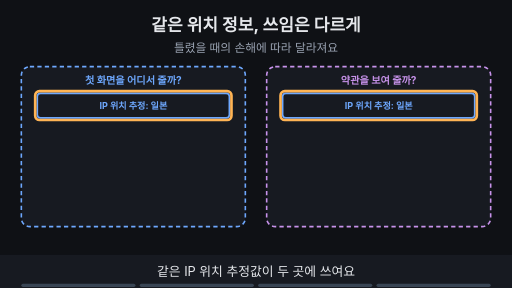
t = 0.00 s
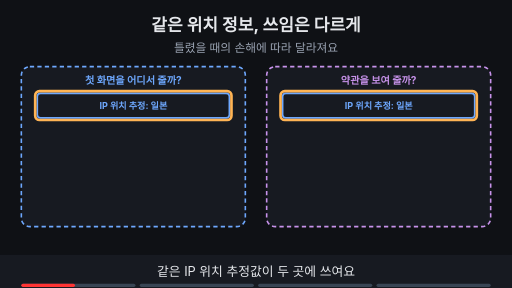
t = 1.88 s
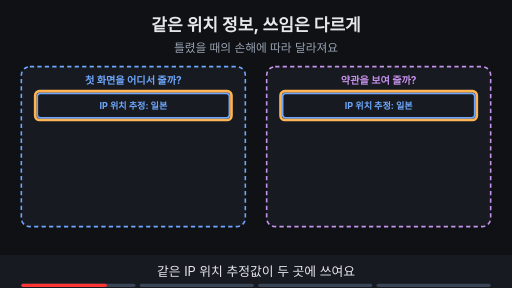
t = 3.00 s
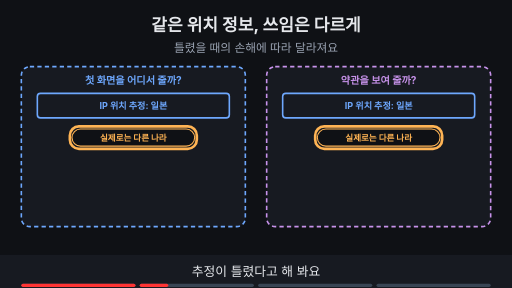
t = 5.00 s
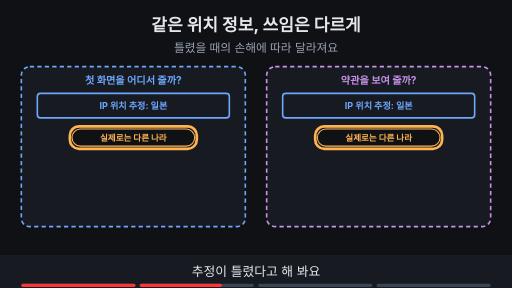
t = 6.88 s
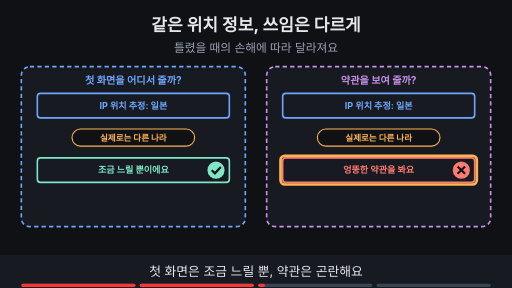
t = 8.24 s

The animated SVG that drew these frames (rendered in a browser with its animation timeline set to each time). Animation: 18 SMIL elements (animate=18); frames cover the first 8.24 s, repeats indefinitely.

<svg xmlns="http://www.w3.org/2000/svg" viewBox="0 0 960 540" width="960" height="540" font-family="-apple-system,'Apple SD Gothic Neo','Segoe UI',sans-serif">
<title>같은 위치 정보, 쓰임은 다르게</title>
<rect width="960" height="540" fill="#0f1115"/>
<text x="480" y="58" text-anchor="middle" font-size="32" font-weight="700" fill="#e6e8ec">같은 위치 정보, 쓰임은 다르게</text>
<text x="480" y="98" text-anchor="middle" font-size="22" fill="#9aa3b2">틀렸을 때의 손해에 따라 달라져요</text>
<rect x="40" y="125" width="420" height="300" rx="16" fill="#171a21" stroke="#6ea8fe" stroke-width="3" stroke-dasharray="8 6"/><text x="250.0" y="157" text-anchor="middle" font-size="19" font-weight="700" fill="#6ea8fe">첫 화면을 어디서 줄까?</text><rect x="500" y="125" width="420" height="300" rx="16" fill="#171a21" stroke="#c792ea" stroke-width="3" stroke-dasharray="8 6"/><text x="710.0" y="157" text-anchor="middle" font-size="19" font-weight="700" fill="#c792ea">약관을 보여 줄까?</text><rect x="70" y="175" width="360" height="46" rx="6" fill="#171a21" stroke="#6ea8fe" stroke-width="3"/><text x="250.0" y="204.12" text-anchor="middle" font-size="17" font-weight="700" fill="#6ea8fe">IP 위치 추정: 일본</text><rect x="530" y="175" width="360" height="46" rx="6" fill="#171a21" stroke="#6ea8fe" stroke-width="3"/><text x="710.0" y="204.12" text-anchor="middle" font-size="17" font-weight="700" fill="#6ea8fe">IP 위치 추정: 일본</text><g opacity="1"><animate attributeName="opacity" values="1;1;0;0" keyTimes="0;0.235;0.250;1" dur="16s" repeatCount="indefinite"/><rect x="66" y="171" width="368" height="54" rx="8" fill="none" stroke="#ffb454" stroke-width="5"/></g><g opacity="1"><animate attributeName="opacity" values="1;1;0;0" keyTimes="0;0.235;0.250;1" dur="16s" repeatCount="indefinite"/><rect x="526" y="171" width="368" height="54" rx="8" fill="none" stroke="#ffb454" stroke-width="5"/></g><g opacity="0"><animate attributeName="opacity" values="0;0;1;1" keyTimes="0;0.250;0.265;1" dur="16s" repeatCount="indefinite"/><rect x="135" y="242" width="230" height="32" rx="16" fill="#0f1115" stroke="#ffb454" stroke-width="2"/><text x="250" y="263.76" text-anchor="middle" font-size="16" font-weight="700" fill="#ffb454">실제로는 다른 나라</text><rect x="595" y="242" width="230" height="32" rx="16" fill="#0f1115" stroke="#ffb454" stroke-width="2"/><text x="710" y="263.76" text-anchor="middle" font-size="16" font-weight="700" fill="#ffb454">실제로는 다른 나라</text></g><g opacity="0"><animate attributeName="opacity" values="0;0;1;1;0;0" keyTimes="0;0.250;0.265;0.485;0.500;1" dur="16s" repeatCount="indefinite"/><rect x="131" y="237" width="238" height="42" rx="17" fill="none" stroke="#ffb454" stroke-width="5"/></g><g opacity="0"><animate attributeName="opacity" values="0;0;1;1;0;0" keyTimes="0;0.250;0.265;0.485;0.500;1" dur="16s" repeatCount="indefinite"/><rect x="591" y="237" width="238" height="42" rx="17" fill="none" stroke="#ffb454" stroke-width="5"/></g><g opacity="0"><animate attributeName="opacity" values="0;0;1;1" keyTimes="0;0.500;0.515;1" dur="16s" repeatCount="indefinite"/><rect x="70" y="296" width="360" height="46" rx="6" fill="#171a21" stroke="#7ee7c7" stroke-width="3"/><text x="250.0" y="325.12" text-anchor="middle" font-size="17" font-weight="700" fill="#7ee7c7">조금 느릴 뿐이에요</text><circle cx="405" cy="319" r="16" fill="#7ee7c7"/><path d="M397 319 l6 6 l11 -12" fill="none" stroke="#0f1115" stroke-width="4"/><rect x="530" y="296" width="360" height="46" rx="6" fill="#171a21" stroke="#ff7b72" stroke-width="3"/><text x="710.0" y="325.12" text-anchor="middle" font-size="17" font-weight="700" fill="#ff7b72">엉뚱한 약관을 봐요</text><circle cx="865" cy="319" r="16" fill="#ff7b72"/><path d="M858 312 l14 14 M872 312 l-14 14" stroke="#0f1115" stroke-width="4"/></g><g opacity="0"><animate attributeName="opacity" values="0;0;1;1;0;0" keyTimes="0;0.500;0.515;0.735;0.750;1" dur="16s" repeatCount="indefinite"/><rect x="526" y="292" width="368" height="54" rx="8" fill="none" stroke="#ffb454" stroke-width="5"/></g><g opacity="0"><animate attributeName="opacity" values="0;0;1;1" keyTimes="0;0.750;0.765;1" dur="16s" repeatCount="indefinite"/><rect x="530" y="356" width="360" height="46" rx="6" fill="#171a21" stroke="#7ee7c7" stroke-width="3"/><text x="710.0" y="385.12" text-anchor="middle" font-size="17" font-weight="700" fill="#7ee7c7">손님이 직접 고른 국가 설정</text><circle cx="865" cy="379" r="16" fill="#7ee7c7"/><path d="M857 379 l6 6 l11 -12" fill="none" stroke="#0f1115" stroke-width="4"/></g><g opacity="0"><animate attributeName="opacity" values="0;0;1;1" keyTimes="0;0.750;0.765;1" dur="16s" repeatCount="indefinite"/><rect x="526" y="352" width="368" height="54" rx="8" fill="none" stroke="#ffb454" stroke-width="5"/></g><g opacity="0"><animate attributeName="opacity" values="0;0;1;1" keyTimes="0;0.750;0.765;1" dur="16s" repeatCount="indefinite"/><rect x="280" y="436" width="400" height="33" rx="16" fill="#7ee7c7" stroke="#7ee7c7" stroke-width="2"/><text x="480" y="458.12" text-anchor="middle" font-size="17" font-weight="700" fill="#0f1115">틀리면 곤란한 판단엔 다른 근거를 더해요</text></g>
<rect x="0" y="478" width="960" height="62" fill="#171a21"/>
<g opacity="1"><animate attributeName="opacity" values="1;1;0;0" keyTimes="0;0.235;0.250;1" dur="16s" repeatCount="indefinite"/><text x="480" y="518" text-anchor="middle" font-size="24" fill="#e6e8ec">같은 IP 위치 추정값이 두 곳에 쓰여요</text></g>
<g opacity="0"><animate attributeName="opacity" values="0;0;1;1;0;0" keyTimes="0;0.250;0.265;0.485;0.500;1" dur="16s" repeatCount="indefinite"/><text x="480" y="518" text-anchor="middle" font-size="24" fill="#e6e8ec">추정이 틀렸다고 해 봐요</text></g>
<g opacity="0"><animate attributeName="opacity" values="0;0;1;1;0;0" keyTimes="0;0.500;0.515;0.735;0.750;1" dur="16s" repeatCount="indefinite"/><text x="480" y="518" text-anchor="middle" font-size="24" fill="#e6e8ec">첫 화면은 조금 느릴 뿐, 약관은 곤란해요</text></g>
<g opacity="0"><animate attributeName="opacity" values="0;0;1;1" keyTimes="0;0.750;0.765;1" dur="16s" repeatCount="indefinite"/><text x="480" y="518" text-anchor="middle" font-size="24" fill="#e6e8ec">곤란한 판단에는 다른 근거를 더해요</text></g>

<g aria-label="재생 진행 막대" data-stage-count="4"><g class="progress-segment" data-stage="1"><rect x="40" y="532" width="214" height="6" rx="3" fill="#394554"/><rect x="40" y="532" width="0" height="6" rx="3" fill="#ff3434"><animate attributeName="width" values="0;214;214" keyTimes="0;0.250000;1" dur="16s" repeatCount="indefinite"/></rect></g><g class="progress-segment" data-stage="2"><rect x="262" y="532" width="214" height="6" rx="3" fill="#394554"/><rect x="262" y="532" width="0" height="6" rx="3" fill="#ff3434"><animate attributeName="width" values="0;0;214;214" keyTimes="0;0.250000;0.500000;1" dur="16s" repeatCount="indefinite"/></rect></g><g class="progress-segment" data-stage="3"><rect x="484" y="532" width="214" height="6" rx="3" fill="#394554"/><rect x="484" y="532" width="0" height="6" rx="3" fill="#ff3434"><animate attributeName="width" values="0;0;214;214" keyTimes="0;0.500000;0.750000;1" dur="16s" repeatCount="indefinite"/></rect></g><g class="progress-segment" data-stage="4"><rect x="706" y="532" width="214" height="6" rx="3" fill="#394554"/><rect x="706" y="532" width="0" height="6" rx="3" fill="#ff3434"><animate attributeName="width" values="0;0;214" keyTimes="0;0.750000;1" dur="16s" repeatCount="indefinite"/></rect></g></g></svg>
